The GitHub repository Raja-Lakshmanan/ElectronicComponentClassifier contains a labelled image folder "cleaned_dataset" with 10 categories: capacitor, diode, fuse, inductor, integrated circuit, LED, potentiometer, push button, resistor, transistor. Examples follow, each with its label.

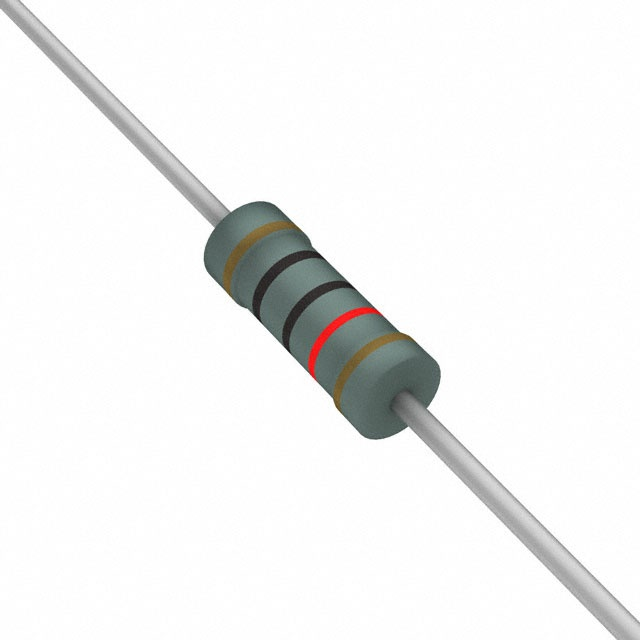
Label: resistor

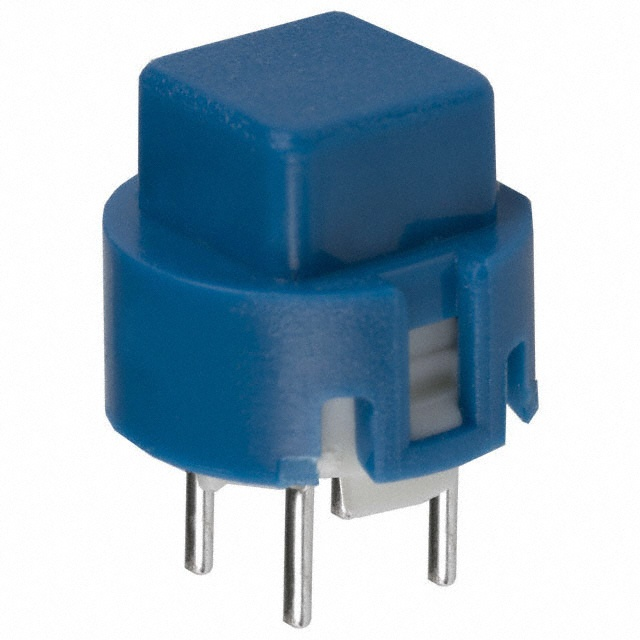
Label: push button

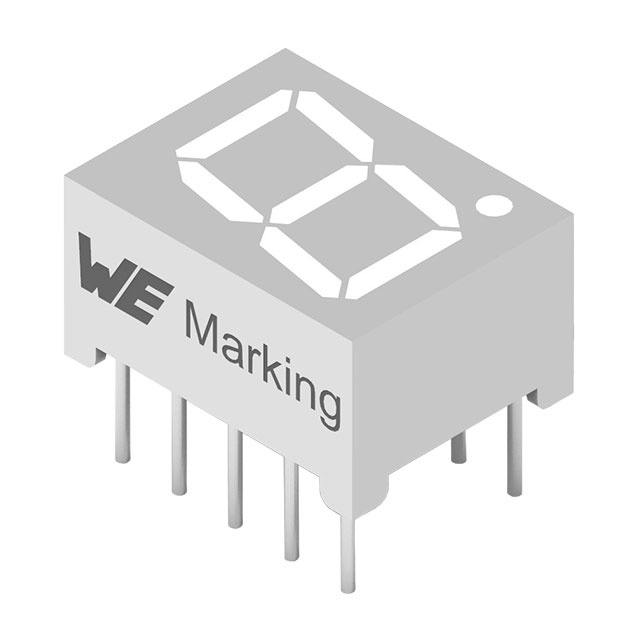
Label: LED

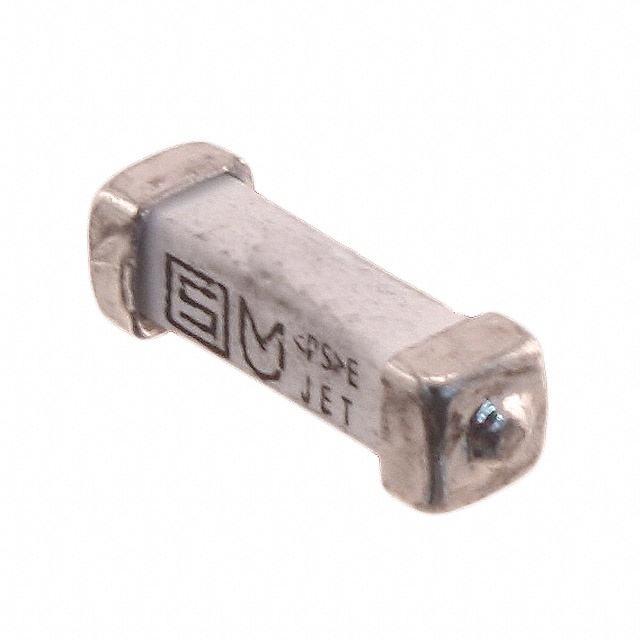
Label: fuse

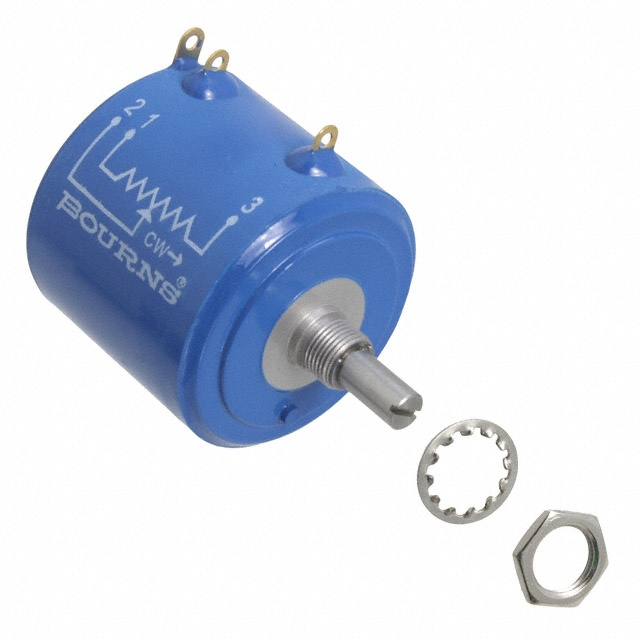
Label: potentiometer

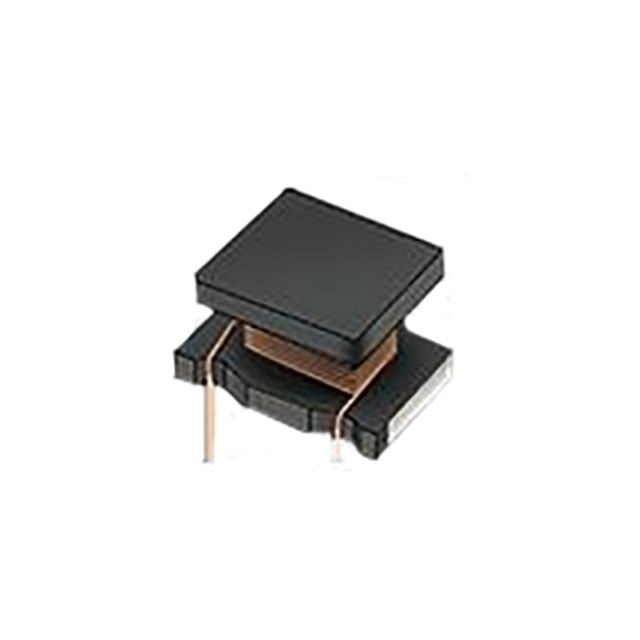
Label: inductor
